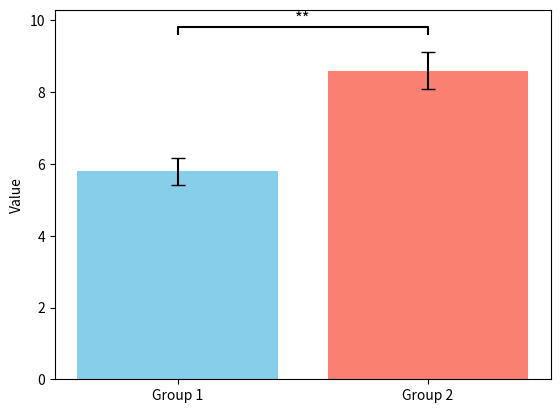

The matplotlib source for this figure:
import matplotlib.pyplot as plt
import numpy as np
from scipy.stats import ttest_ind

# Example data
group1 = [5, 6, 7, 5, 6]
group2 = [8, 9, 7, 10, 9]

# Calculate means and standard errors
means = [np.mean(group1), np.mean(group2)]
sems = [np.std(group1, ddof=1)/np.sqrt(len(group1)),
        np.std(group2, ddof=1)/np.sqrt(len(group2))]

# Create bar plot
fig, ax = plt.subplots()
bars = ax.bar([0, 1], means, yerr=sems, capsize=5, color=['skyblue', 'salmon'])

# Perform t-test
t_stat, p_val = ttest_ind(group1, group2)

# Decide significance marker
if p_val < 0.001:
    sig = '***'
elif p_val < 0.01:
    sig = '**'
elif p_val < 0.05:
    sig = '*'
else:
    sig = 'ns'  # not significant

# Add significance annotation
# Coordinates for the line and text
x1, x2 = 0, 1
y, h, col = max(means) + max(sems) + 0.5, 0.2, 'k'  # y: height of line, h: line thickness

# Draw line
ax.plot([x1, x1, x2, x2], [y, y+h, y+h, y], lw=1.5, c=col)
# Add text
ax.text((x1+x2)/2, y+h, sig, ha='center', va='bottom', color=col, fontsize=12)

# Labels
ax.set_xticks([0, 1])
ax.set_xticklabels(['Group 1', 'Group 2'])
ax.set_ylabel('Value')

plt.show()
